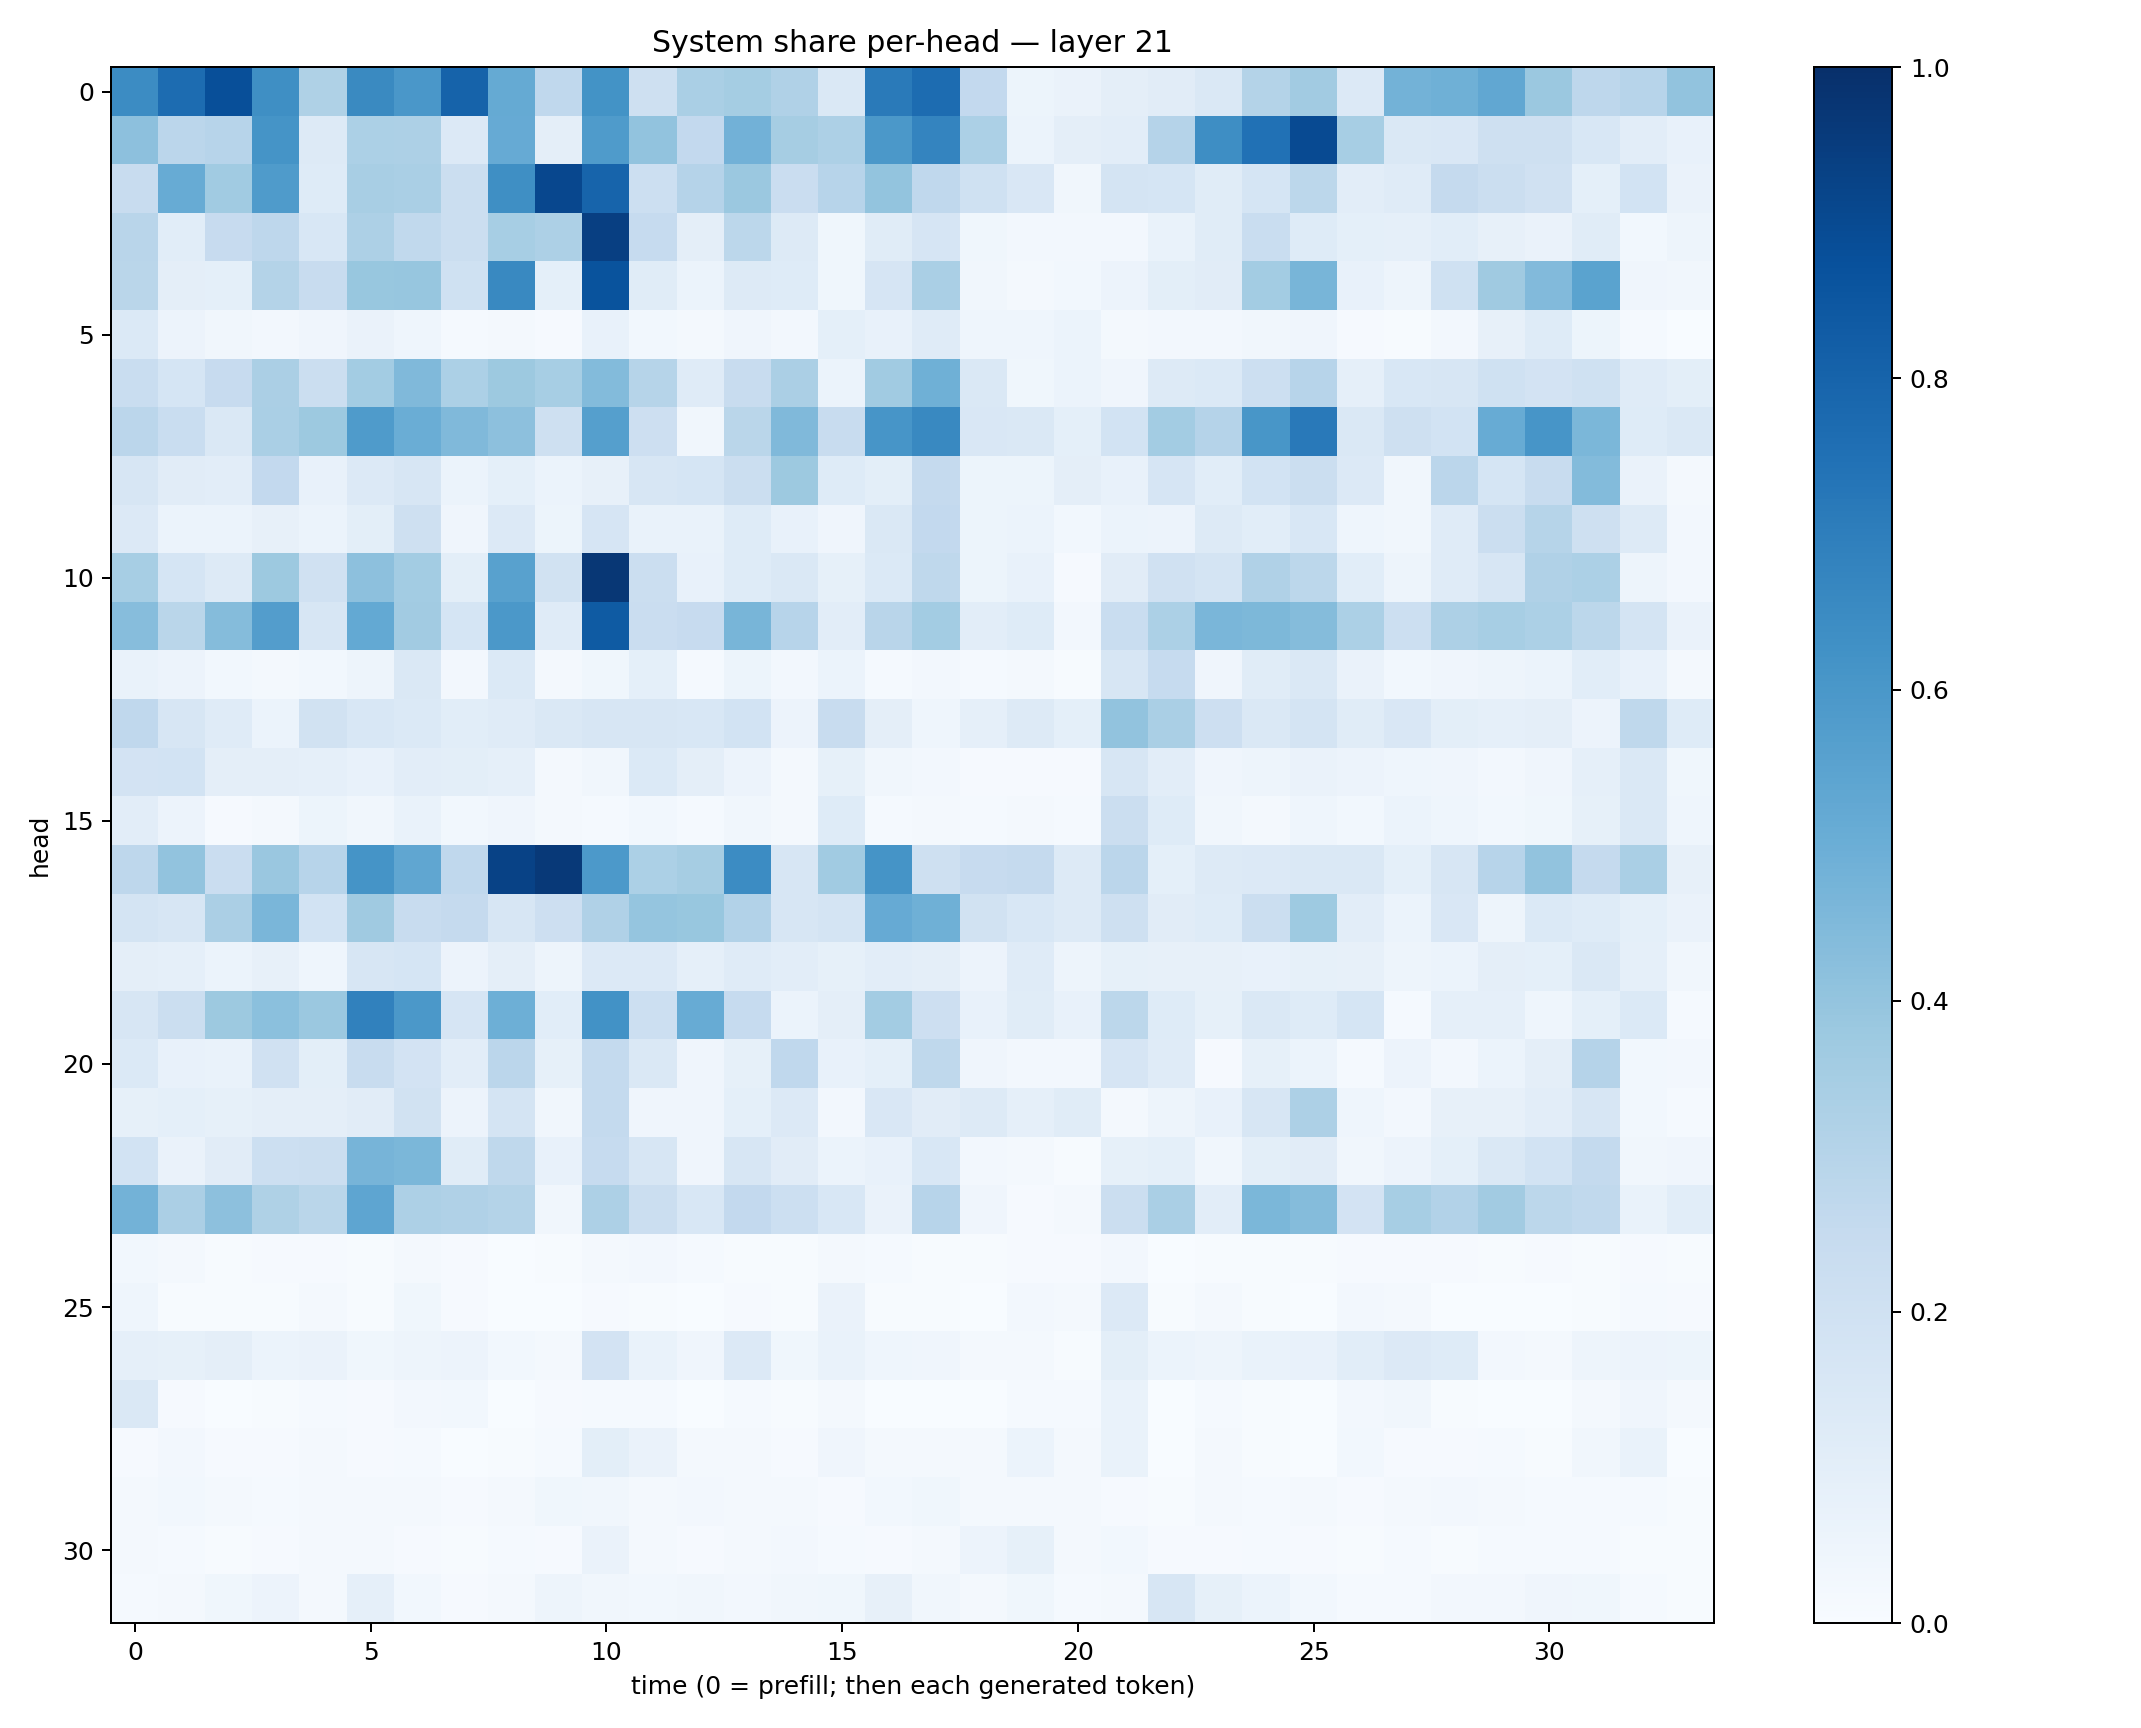

The table this chart was drawn from, first rows:
0.6480079, 0.76695436, 0.8795935, 0.63304716, 0.32105002, 0.65603584, 0.5983415, 0.8018613, 0.5182131, 0.2670323, 0.6174508, 0.20794842, 0.33928815, 0.35425532, 0.31986886, 0.14522989, 0.71099305, 0.7692778, 0.25858712, 0.051744655, 0.06381729, 0.096575946, 0.112765834, 0.14357965
0.4149, 0.2847, 0.2955, 0.6137, 0.1301, 0.3317, 0.3248, 0.1349, 0.513, 0.09705, 0.5846, 0.4051, 0.2586, 0.4817, 0.348, 0.3265, 0.5962, 0.6756, 0.3301, 0.06208, 0.09438, 0.1033, 0.3029, 0.6397
0.2366, 0.5101, 0.365, 0.5828, 0.123, 0.3412, 0.3367, 0.2219, 0.6338, 0.9094, 0.8, 0.2184, 0.302, 0.3793, 0.2286, 0.2953, 0.399, 0.2668, 0.2016, 0.1519, 0.03278, 0.1737, 0.1686, 0.1169
0.2894, 0.1093, 0.2439, 0.2739, 0.1543, 0.3266, 0.2639, 0.2198, 0.3447, 0.3259, 0.9386, 0.2465, 0.09494, 0.2811, 0.1273, 0.03757, 0.1133, 0.1654, 0.03823, 0.02691, 0.02548, 0.02733, 0.06968, 0.1146
0.2859, 0.09716, 0.09371, 0.3068, 0.2376, 0.3887, 0.3931, 0.2023, 0.6571, 0.09148, 0.8665, 0.1143, 0.05967, 0.1308, 0.1236, 0.03905, 0.1656, 0.3376, 0.0339, 0.02091, 0.03089, 0.05633, 0.09803, 0.1098
0.1379, 0.05682, 0.03249, 0.02587, 0.04089, 0.06599, 0.04355, 0.01247, 0.02269, 0.008846, 0.07483, 0.0307, 0.01828, 0.04234, 0.02428, 0.09247, 0.07324, 0.1182, 0.04498, 0.04452, 0.05967, 0.02103, 0.02524, 0.02633
0.2336, 0.1702, 0.243, 0.3331, 0.2225, 0.3574, 0.4466, 0.3288, 0.3788, 0.3452, 0.4396, 0.2983, 0.1192, 0.2353, 0.334, 0.06158, 0.365, 0.4902, 0.1475, 0.03832, 0.0602, 0.04223, 0.1252, 0.1387
0.2827, 0.2332, 0.1437, 0.3375, 0.3787, 0.5832, 0.5029, 0.4477, 0.4153, 0.2045, 0.5649, 0.2139, 0.03337, 0.2871, 0.4485, 0.2361, 0.6063, 0.6602, 0.1486, 0.1419, 0.09219, 0.1855, 0.3579, 0.3012
0.1585, 0.1127, 0.105, 0.2593, 0.07503, 0.1358, 0.1588, 0.05889, 0.09304, 0.06027, 0.08072, 0.1607, 0.1681, 0.2256, 0.3772, 0.1239, 0.09905, 0.2505, 0.053, 0.05178, 0.09711, 0.07761, 0.1659, 0.1083
0.1334, 0.05878, 0.06164, 0.07852, 0.06072, 0.1003, 0.2085, 0.04118, 0.1344, 0.05334, 0.1661, 0.06672, 0.06978, 0.1238, 0.07809, 0.04259, 0.1435, 0.2582, 0.05366, 0.05973, 0.02767, 0.05956, 0.05636, 0.1254
0.3468, 0.1688, 0.1259, 0.3761, 0.1969, 0.4144, 0.3584, 0.09844, 0.5584, 0.1904, 0.9725, 0.2244, 0.07141, 0.1221, 0.1477, 0.08277, 0.1377, 0.2702, 0.05134, 0.07191, 0.01144, 0.1096, 0.1986, 0.1751
0.4309, 0.288, 0.4362, 0.5705, 0.1606, 0.5216, 0.3632, 0.1709, 0.5946, 0.1174, 0.8353, 0.2271, 0.2441, 0.4657, 0.2967, 0.1035, 0.2928, 0.3587, 0.1048, 0.1212, 0.02459, 0.2308, 0.3308, 0.4624
0.07023, 0.05487, 0.02866, 0.01821, 0.03063, 0.04712, 0.1408, 0.02487, 0.1373, 0.02017, 0.03556, 0.09149, 0.01488, 0.05407, 0.02479, 0.06107, 0.01217, 0.02517, 0.01399, 0.01564, 0.007655, 0.1585, 0.2495, 0.04075
0.2661, 0.1638, 0.1202, 0.06079, 0.1905, 0.1538, 0.1376, 0.1074, 0.1185, 0.1431, 0.1639, 0.1564, 0.1551, 0.1842, 0.05786, 0.2364, 0.09749, 0.04543, 0.0875, 0.1307, 0.09347, 0.406, 0.3377, 0.2113
0.1829, 0.1858, 0.09758, 0.09649, 0.08682, 0.07801, 0.1042, 0.09963, 0.08684, 0.02283, 0.03479, 0.1401, 0.0966, 0.05553, 0.01627, 0.08407, 0.03225, 0.02637, 0.008644, 0.008028, 0.01081, 0.1577, 0.1041, 0.04198
0.1045, 0.05667, 0.01158, 0.0178, 0.05316, 0.03452, 0.07006, 0.02796, 0.03973, 0.01912, 0.01365, 0.02807, 0.01297, 0.03275, 0.02085, 0.1249, 0.01282, 0.02254, 0.01393, 0.02131, 0.01344, 0.2223, 0.1223, 0.03411
0.2753, 0.4052, 0.2295, 0.3836, 0.2941, 0.615, 0.5346, 0.2677, 0.927, 0.9632, 0.5925, 0.3282, 0.3478, 0.6482, 0.1619, 0.3671, 0.6144, 0.2099, 0.2452, 0.2506, 0.1265, 0.2825, 0.09146, 0.1313
0.1746, 0.1606, 0.3342, 0.4636, 0.1842, 0.3678, 0.238, 0.2525, 0.1609, 0.2128, 0.3165, 0.3954, 0.3869, 0.3095, 0.1576, 0.174, 0.5127, 0.4909, 0.1921, 0.1527, 0.126, 0.2034, 0.1132, 0.1246
0.09575, 0.08915, 0.06026, 0.08157, 0.04544, 0.1577, 0.1691, 0.05622, 0.09692, 0.04748, 0.1346, 0.1337, 0.0874, 0.1179, 0.104, 0.08299, 0.103, 0.09695, 0.05742, 0.1206, 0.04983, 0.08327, 0.07894, 0.08115
0.159, 0.2192, 0.3764, 0.418, 0.3803, 0.6839, 0.5963, 0.1647, 0.4924, 0.1081, 0.622, 0.2166, 0.5114, 0.2494, 0.06119, 0.09429, 0.3569, 0.2148, 0.07066, 0.117, 0.07133, 0.2794, 0.1234, 0.0845
0.1374, 0.07519, 0.06854, 0.1956, 0.1002, 0.2418, 0.1825, 0.1043, 0.2823, 0.08565, 0.2575, 0.1472, 0.04266, 0.08362, 0.2677, 0.07311, 0.09058, 0.2722, 0.04017, 0.02508, 0.02691, 0.1667, 0.1199, 0.008965
0.0825, 0.09207, 0.08457, 0.09728, 0.09628, 0.1127, 0.1949, 0.05569, 0.1759, 0.03167, 0.2551, 0.03979, 0.04019, 0.09232, 0.1356, 0.02609, 0.15, 0.1107, 0.1294, 0.08675, 0.1171, 0.01765, 0.05047, 0.07267
0.1854, 0.06389, 0.1094, 0.2159, 0.2236, 0.4693, 0.4576, 0.1141, 0.2703, 0.07184, 0.2464, 0.1584, 0.04186, 0.1611, 0.1116, 0.05869, 0.07551, 0.1542, 0.02399, 0.01608, 0.004893, 0.08464, 0.09281, 0.03144
0.4782, 0.3337, 0.4161, 0.3227, 0.2875, 0.5362, 0.3251, 0.3188, 0.3048, 0.03408, 0.3269, 0.2214, 0.156, 0.2616, 0.2156, 0.1531, 0.06294, 0.295, 0.04267, 0.00865, 0.01876, 0.223, 0.3391, 0.1031
0.0286, 0.02258, 0.007303, 0.009675, 0.00811, 0.006138, 0.01946, 0.008214, 0.003738, 0.004927, 0.02291, 0.02572, 0.01231, 0.006596, 0.005272, 0.02213, 0.01439, 0.007095, 0.005855, 0.01079, 0.009007, 0.02414, 0.003759, 0.005939
0.04316, 0.005765, 0.004421, 0.005993, 0.0207, 0.007048, 0.03645, 0.009041, 0.0009468, 0.003293, 0.009075, 0.004853, 0.00241, 0.01086, 0.005234, 0.06569, 0.004995, 0.004906, 0.00387, 0.02474, 0.01735, 0.1335, 0.005778, 0.02195
0.08802, 0.08291, 0.09698, 0.06023, 0.06555, 0.03843, 0.04781, 0.05649, 0.03014, 0.01849, 0.1809, 0.06711, 0.04066, 0.1348, 0.03743, 0.06895, 0.04303, 0.04263, 0.02299, 0.022, 0.006541, 0.09898, 0.0607, 0.05049
0.1457, 0.01013, 0.002348, 0.005226, 0.01479, 0.009787, 0.02357, 0.02735, 0.002038, 0.008096, 0.01189, 0.0155, 0.003436, 0.01277, 0.005213, 0.02146, 0.002159, 0.00231, 0.003167, 0.0126, 0.01559, 0.06744, 0.003601, 0.01349
0.008018, 0.02682, 0.01127, 0.008077, 0.02187, 0.009099, 0.01247, 0.003581, 0.005269, 0.01191, 0.0982, 0.06621, 0.01874, 0.01583, 0.009095, 0.04142, 0.02274, 0.01659, 0.01761, 0.06055, 0.01695, 0.06646, 0.003352, 0.0172
0.01684, 0.02809, 0.01834, 0.01372, 0.01819, 0.01791, 0.01727, 0.01159, 0.02335, 0.03529, 0.03161, 0.01967, 0.02725, 0.02, 0.0158, 0.01008, 0.03065, 0.03728, 0.01671, 0.02204, 0.01613, 0.01051, 0.006287, 0.02111
0.02199, 0.01471, 0.00502, 0.00829, 0.02068, 0.01802, 0.01124, 0.005601, 0.01214, 0.009504, 0.0646, 0.02327, 0.009923, 0.01853, 0.02707, 0.01448, 0.008533, 0.0179, 0.05759, 0.08392, 0.0172, 0.0299, 0.01117, 0.009579
0.01179, 0.0212, 0.03557, 0.05506, 0.02008, 0.08813, 0.02848, 0.008748, 0.0223, 0.05054, 0.03503, 0.03109, 0.03515, 0.02618, 0.03416, 0.03744, 0.07916, 0.03486, 0.01912, 0.03623, 0.01401, 0.02287, 0.1627, 0.08478
